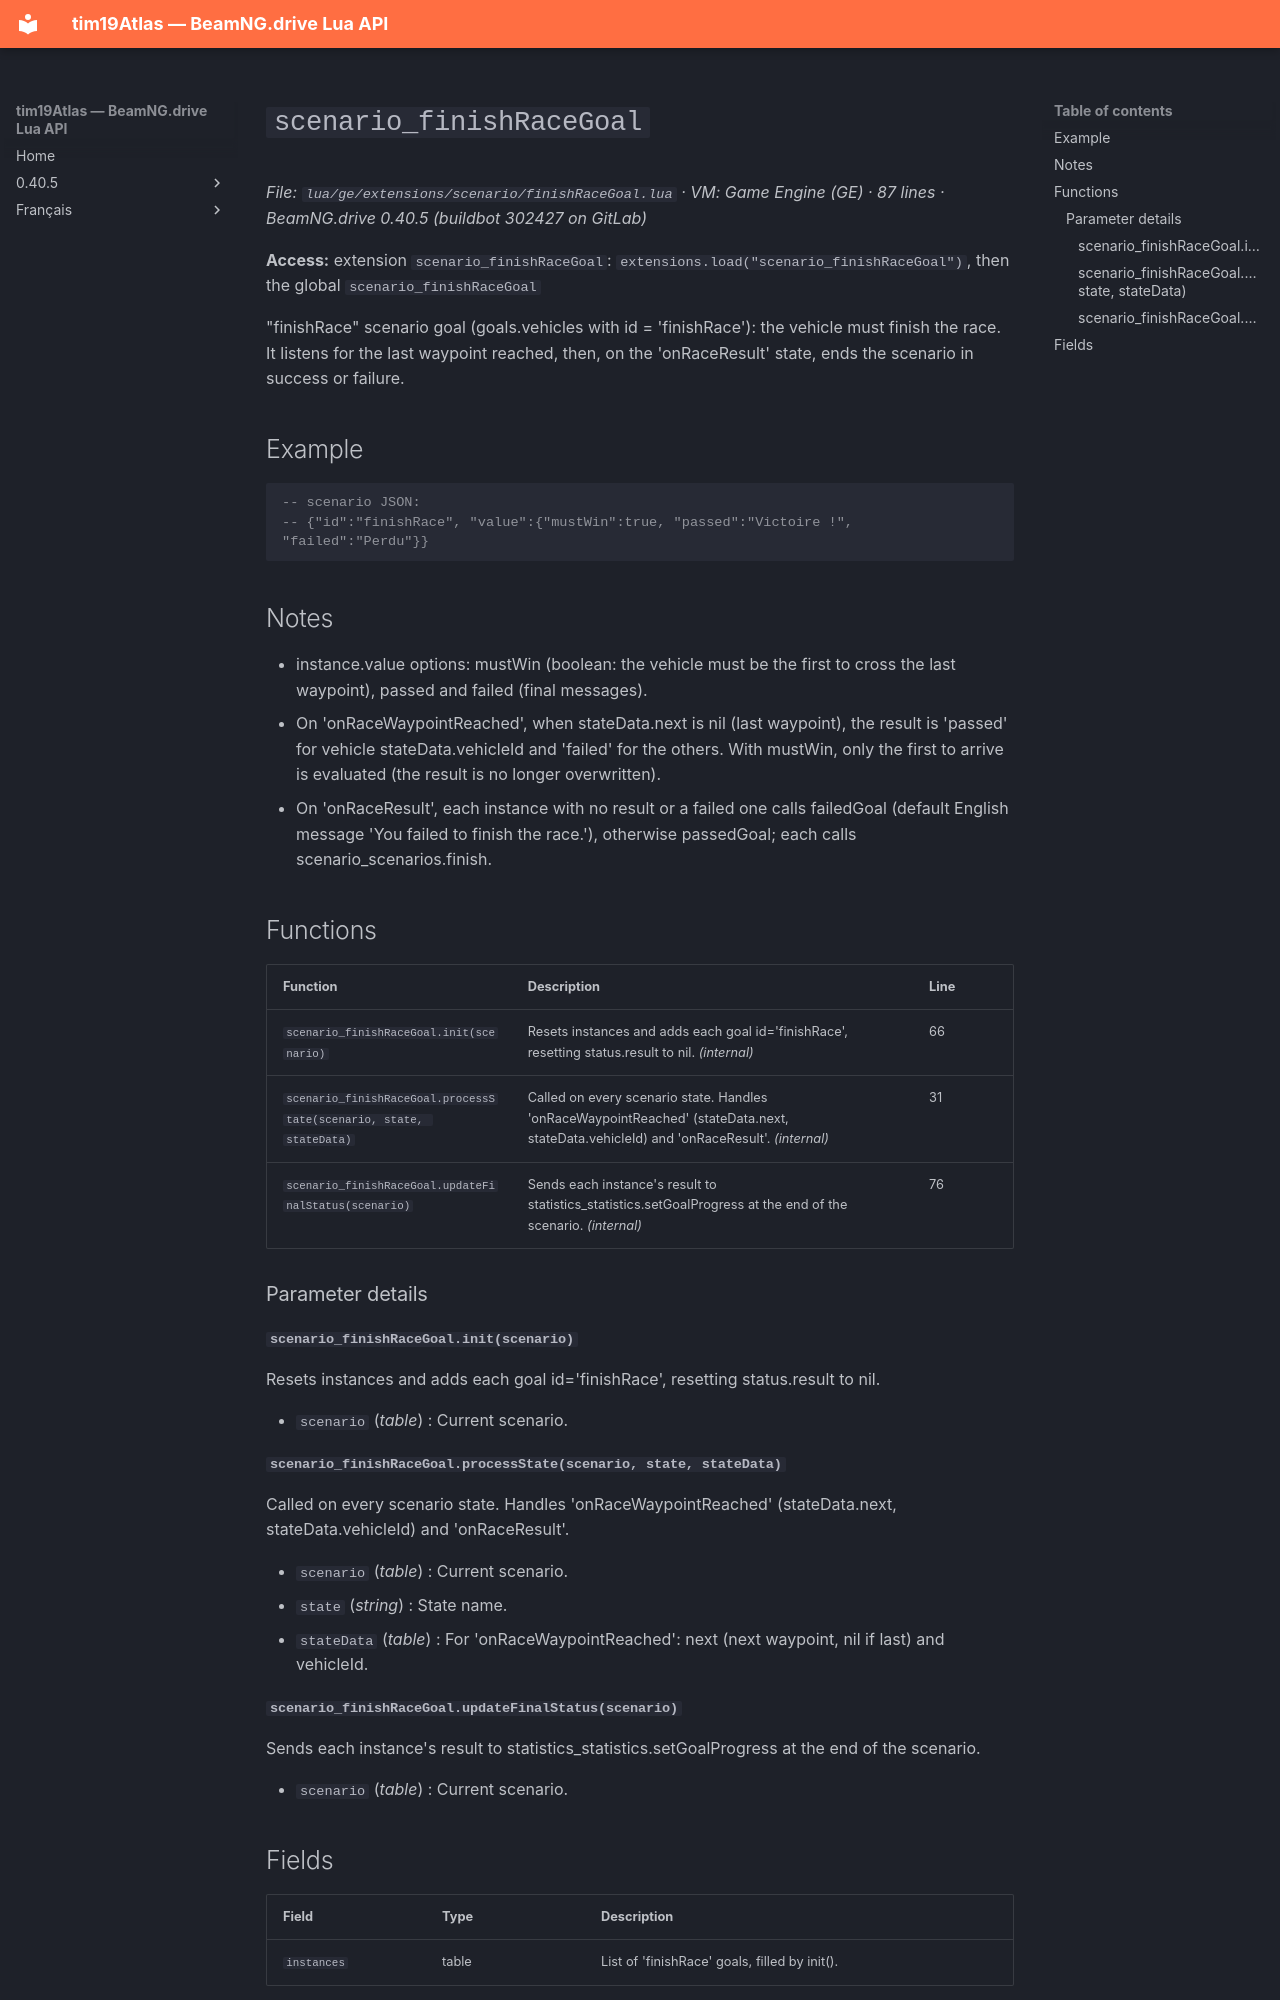

repository: Tim0219800/beamng-lua-atlas · page: 0.40.5/ge/extensions/scenario/finishRaceGoal.html · generator: mkdocs

# `scenario_finishRaceGoal`

*File: `lua/ge/extensions/scenario/finishRaceGoal.lua` · VM: Game Engine (GE) · 87 lines · BeamNG.drive 0.40.5 (buildbot 302427 on GitLab)*

**Access:** extension `scenario_finishRaceGoal`: `extensions.load("scenario_finishRaceGoal")`, then the global `scenario_finishRaceGoal`

"finishRace" scenario goal (goals.vehicles with id = 'finishRace'): the vehicle must finish the race. It listens for the last waypoint reached, then, on the 'onRaceResult' state, ends the scenario in success or failure.

## Example

```lua
-- scenario JSON:
-- {"id":"finishRace", "value":{"mustWin":true, "passed":"Victoire !", "failed":"Perdu"}}
```

## Notes

- instance.value options: mustWin (boolean: the vehicle must be the first to cross the last waypoint), passed and failed (final messages).
- On 'onRaceWaypointReached', when stateData.next is nil (last waypoint), the result is 'passed' for vehicle stateData.vehicleId and 'failed' for the others. With mustWin, only the first to arrive is evaluated (the result is no longer overwritten).
- On 'onRaceResult', each instance with no result or a failed one calls failedGoal (default English message 'You failed to finish the race.'), otherwise passedGoal; each calls scenario_scenarios.finish.

## Functions

| Function | Description | Line |
|---|---|---|
| `scenario_finishRaceGoal.init(scenario)` | Resets instances and adds each goal id='finishRace', resetting status.result to nil. *(internal)* | 66 |
| `scenario_finishRaceGoal.processState(scenario, state, stateData)` | Called on every scenario state. Handles 'onRaceWaypointReached' (stateData.next, stateData.vehicleId) and 'onRaceResult'. *(internal)* | 31 |
| `scenario_finishRaceGoal.updateFinalStatus(scenario)` | Sends each instance's result to statistics_statistics.setGoalProgress at the end of the scenario. *(internal)* | 76 |

### Parameter details

#### `scenario_finishRaceGoal.init(scenario)`

Resets instances and adds each goal id='finishRace', resetting status.result to nil.

- `scenario` (*table*) : Current scenario.

#### `scenario_finishRaceGoal.processState(scenario, state, stateData)`

Called on every scenario state. Handles 'onRaceWaypointReached' (stateData.next, stateData.vehicleId) and 'onRaceResult'.

- `scenario` (*table*) : Current scenario.
- `state` (*string*) : State name.
- `stateData` (*table*) : For 'onRaceWaypointReached': next (next waypoint, nil if last) and vehicleId.

#### `scenario_finishRaceGoal.updateFinalStatus(scenario)`

Sends each instance's result to statistics_statistics.setGoalProgress at the end of the scenario.

- `scenario` (*table*) : Current scenario.
